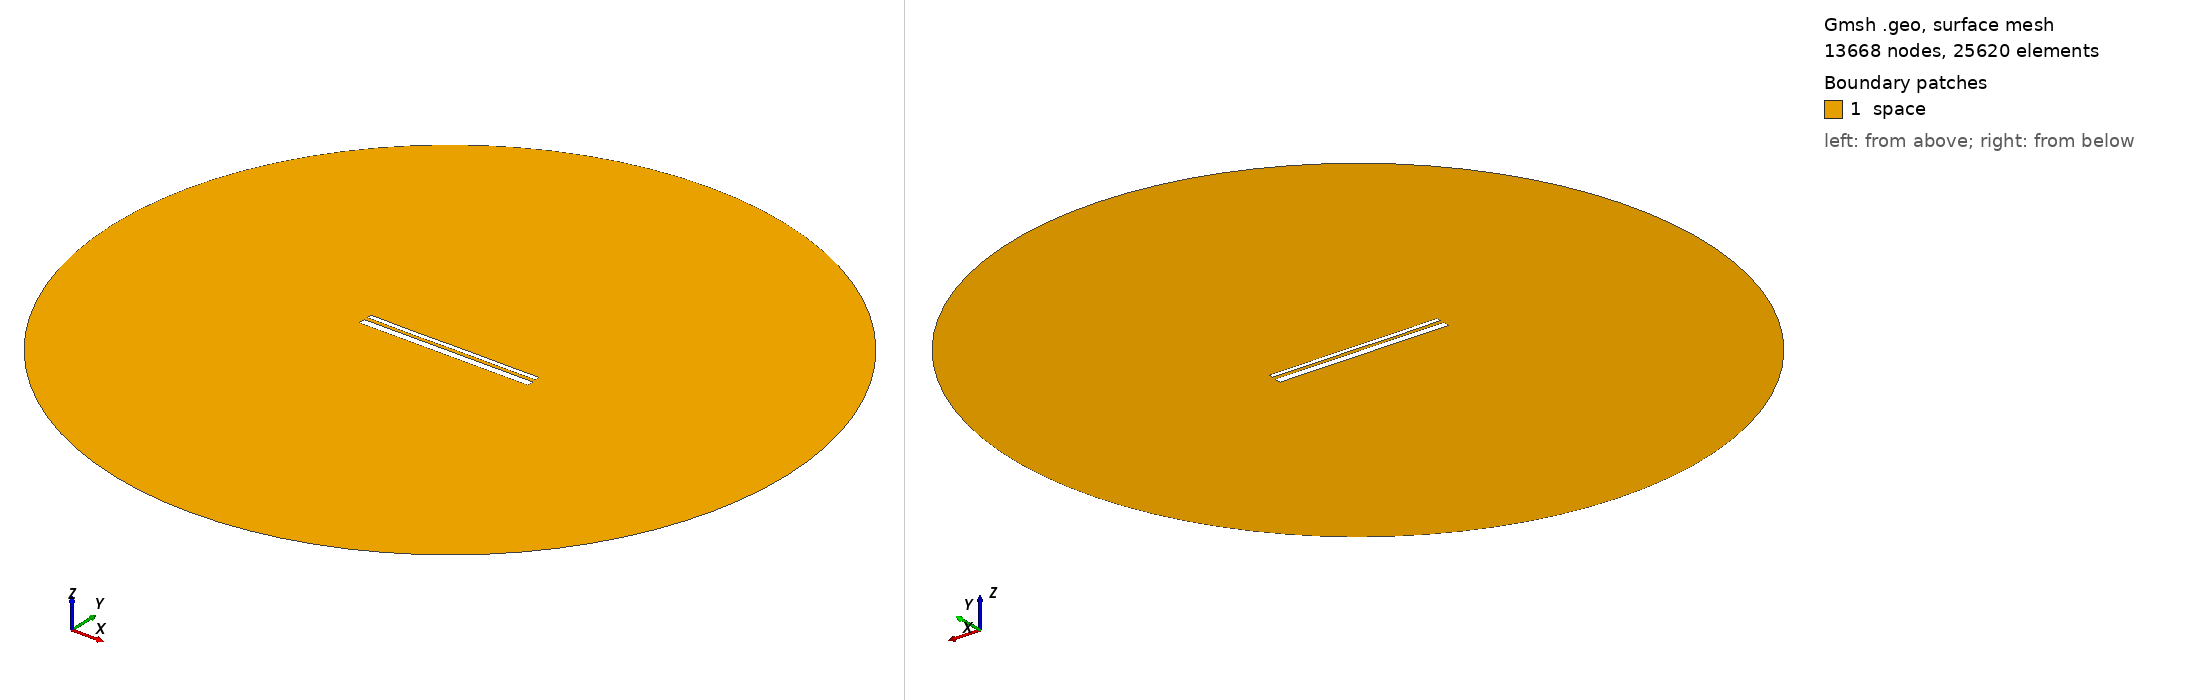

Gmsh geometry script, surface-meshed: 13668 nodes, 25620 surface elements. Boundary patches (legend numbers): 1 space. Left view from above one corner, right view from below the opposite corner. Legend entries are the model's physical surfaces. The drawing asked Gmsh for element sizes between 1% and 20% of the model's largest extent; the script's own settings can give other sizes.

=== 13282.geo (drawn) ===
//---------------------------------------
// Geometry kernel
//---------------------------------------

SetFactory("OpenCASCADE");



//---------------------------------------
// Parameters of the geometry
//---------------------------------------

// Overetch of the upper plate
overetch = 0.5;

// Distance between the plates
distance = 1.75;

// Discretization over the x axis (for the deformation)
nx = 50; 

// Length of the plate
L = 100 - overetch; 

// Number of modes
n = 4; 

// 1st mode coefficient
coeff(1) = -0.075;
beta(1) = 0.596864 * 3.1415926535 / L;

// 2nd mode coefficient
coeff(2) = -0.075;
beta(2) = 1.49418 * 3.1415926535 / L;

// 3rd mode coefficient
coeff(3) = -0.075;
beta(3) = 2.50025 * 3.1415926535 / L;

// 4th mode coefficient
coeff(4) = -0.075;
beta(4) = 3.49999 * 3.1415926535 / L;



//---------------------------------------
// Upper plate (deformed rectangle)
//---------------------------------------

// Coordiantes of the upper plate
xmin = -50;
xmax = 50 - overetch;

// Height of the upper plate
yheight = 4 - 2 * overetch;

// Indexes of the points
UpperID[] = {};
LowerID[] = {};
LeftID[] = {};
RightID[] = {};

// Point index
p = 1;

// Horizontal edges
For i In {1:nx}
    x = xmin + (i-1)*(xmax - xmin)/(nx-1);

    y_bottom = distance / 2 + overetch;
    For j In {1:n}
        C = (Cosh(beta(j)*L) + Cos(beta(j)*L)) / (Sinh(beta(j)*L) + Sin(beta(j)*L));
        y_bottom  = y_bottom + coeff(j) * (Cosh(beta(j)*(x+50)) - Cos(beta(j)*(x+50)) - C * (Sinh(beta(j)*(x+50)) - Sin(beta(j)*(x+50))));
    EndFor

    y_top = y_bottom + yheight;

    Point(p) = {x, y_top, 0, 1.0};
    UpperID[i] = p;
    p = p + 1;

    Point(p) = {x, y_bottom, 0, 1.0};
    LowerID[i] = p;
    p = p + 1;
EndFor

// Create point lists
UpperPts[] = {}; LowerPts[] = {};
For i In {1:nx}
  UpperPts[] += {UpperID[i]};
  LowerPts[] += {LowerID[i]};
EndFor

// Build splines
Spline(1) = {UpperPts[]};
Spline(2) = {LowerPts[]};
Line(3) = {LowerPts[nx-1], UpperPts[nx-1]};
Line(4) = {LowerPts[0], UpperPts[0]};

// Build the plane surface
Curve Loop(1) = {2, 3, -1, -4};
Plane Surface(1) = {1};



//---------------------------------------
// Lower plate (rectangle)
//---------------------------------------

// Vertices
Point(1001) = {-50, -1, 0, 1.0};
Point(1002) = { 50, -1, 0, 1.0};
Point(1003) = { 50,  -5, 0, 1.0};
Point(1004) = {-50,  -5, 0, 1.0};

// Edges
Line(5) = {1001, 1002};
Line(6) = {1002, 1003};
Line(7) = {1003, 1004};
Line(8) = {1004, 1001};

// Plane surface
Line Loop(2) = {5, 6, 7, 8};
Plane Surface(2) = {2}; 



//---------------------------------------
// Outer (fictious) boundary
//---------------------------------------

// Points
Point(1005) = {0, 0, 0};       // Center
Point(1006) = {200, 0, 0};     // Start point
Point(1007) = {0, 200, 0};     // 90 degrees
Point(1008) = {-200, 0, 0};    // 180 degrees
Point(1009) = {0, -200, 0};    // 270 degrees

// Circle arcs (each needs start, center, end)
Circle(9) = {1006, 1005, 1007};
Circle(10) = {1007, 1005, 1008};
Circle(11) = {1008, 1005, 1009};
Circle(12) = {1009, 1005, 1006};

// Plane surface for the entire domain
Curve Loop(3) = {9, 10, 11, 12};
Surface(3) = {3};

// Subtract the plates from the whole domain to obtain the actual domain where we want to solve the equations
BooleanDifference{ Surface{3}; Delete; }{ Surface{1}; Surface{2}; Delete; }




//---------------------------------------
// Transfinite Lines/Curves
//---------------------------------------

// Set the number of points on the boundaries
r = 7;

// Plates
Transfinite Curve {1, 2} = 50*r Using Progression 1;
Transfinite Curve {3, 4} = 2*r Using Progression 1;
Transfinite Line {5, 7} = 50*r Using Progression 1;
Transfinite Line {6, 8} = 2*r Using Progression 1;

// Outer boundary
Transfinite Line {9, 10, 11, 12} = 20 Using Progression 1;



//---------------------------------------
// Physical groups
//---------------------------------------                

// Physical curves (boundaries)
Physical Line("force_segment", 10) = {2};
Physical Line("upper_plate", 11) = {1, 3, 4};
Physical Line("lower_plate", 12) = {5, 6, 7, 8};
Physical Line("boundary", 20) = {9, 10, 11, 12};

// Physical Surfaces
Physical Surface("space", 30) = {3};



//---------------------------------------
// 6. Generate the Mesh
//---------------------------------------

// 2D mesh generation
Mesh 2;
